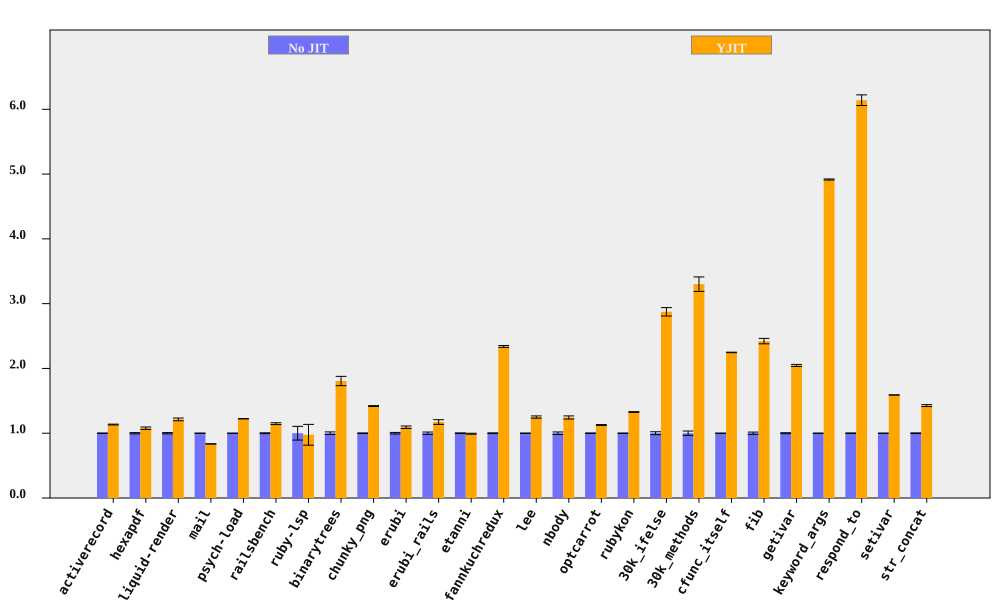

Values plotted in this chart, from the file beside it:
bench, No JIT (ms), No JIT RSD, YJIT (ms), YJIT RSD, YJIT spd, YJIT spd RSD, % in YJIT
activerecord, 376.5, 0.3478, 332.1, 0.4156, 1.134, 0.542, 90.08
hexapdf, 8134, 0.9369, 7549, 1.447, 1.077, 1.724, 88.47
liquid-render, 545.3, 0.9937, 449.4, 1.429, 1.213, 1.741, 86.95
mail, 488, 0.1271, 584.7, 0.1285, 0.8346, 0.1807, 98.55
psych-load, 7472, 0.1111, 6109, 0.02341, 1.223, 0.1136, 99.99
railsbench, 7553, 0.6574, 6583, 1.038, 1.147, 1.229, 88.59
ruby-lsp, 231.6, 10.61, 237.4, 12.58, 0.9757, 16.45, 63.47
binarytrees, 1022, 2.019, 566.1, 3.413, 1.806, 3.966, 100
chunky_png, 2386, 0.4476, 1681, 0.1489, 1.419, 0.4717, 99.99
erubi, 849, 1.217, 777.1, 1.259, 1.092, 1.751, 100
erubi_rails, 63.47, 1.829, 54.12, 2.472, 1.173, 3.075, 86.79
etanni, 1184, 0.5496, 1194, 0.5331, 0.9921, 0.7657, 7.027
fannkuchredux, 14003, 0.5794, 5986, 0.2379, 2.339, 0.6264, 100
lee, 3330, 0.2778, 2665, 1.366, 1.25, 1.394, 99.97
nbody, 271.5, 1.936, 218.4, 0.1801, 1.243, 1.945, 100
optcarrot, 17287, 0.4265, 15342, 0.3917, 1.127, 0.5791, 96.7
rubykon, 33506, 0.3015, 25241, 0.3309, 1.327, 0.4476, 99.89
30k_ifelse, 6852, 2.252, 2384, 0.06317, 2.874, 2.253, 100
30k_methods, 17146, 3.388, 5195, 0.03557, 3.301, 3.388, 100
cfunc_itself, 269.4, 0.1712, 119.9, 0.01563, 2.247, 0.1719, 100
fib, 566.9, 1.737, 234.1, 0.009058, 2.422, 1.737, 100
getivar, 243.1, 0.772, 118.8, 0.008591, 2.046, 0.7721, 100
keyword_args, 769.6, 0.1686, 156.5, 0.03425, 4.916, 0.1721, 100
respond_to, 706.7, 0.4559, 115.1, 1.263, 6.14, 1.343, 100
setivar, 179.3, 0.06052, 112.7, 0.04659, 1.59, 0.07638, 100
str_concat, 168.6, 0.5463, 118.2, 0.8917, 1.426, 1.046, 99.88
